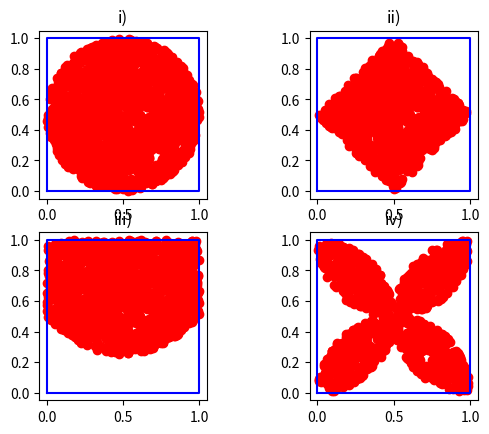

Write Python code to recreate this figure.
from random import uniform
from math import pi
from matplotlib.pyplot import subplots, show

# patratul are colturi in (0, 0), (1, 0), (1, 1), (0, 1)
# cercul tangent laturilor are centrul in (0.5, 0.5) si raza 0.5

# spune daca triunghiul cu laturile la patrat a, b, c este ascutit sau obtuz
def tip_triunghi(a, b, c):
    latura_maxima = max(a, b, c)

    if latura_maxima < a + b + c - latura_maxima:
        return "ascutit"
    if latura_maxima > a + b + c - latura_maxima:
        return "obtuz"
    return "dreptunghic"


# a)
for n in [2000]:
    puncte_in_cerc = 0
    mai_aproape_de_centru_decat_de_varfuri = 0
    mai_aproape_de_centru_decat_de_latura_jos = 0
    doua_ascutite_doua_obtuze = 0

    puncte_i = []
    puncte_ii = []
    puncte_iii = []
    puncte_iv = []

    for _ in range(n):
        x = uniform(0, 1)
        y = uniform(0, 1)

        # i) punctul este in cerc
        if (x - 0.5) ** 2 + (y - 0.5) ** 2 <= 0.5 ** 2:
            puncte_in_cerc += 1
            puncte_i.append((x, y))

        # ii) punctul este mai aproape de centru decat de toate varfurile
        if (x + y > 0.5 and x + y < 1.5 and
                x - y < 0.5 and y - x < 0.5):
            mai_aproape_de_centru_decat_de_varfuri += 1
            puncte_ii.append((x, y))

        # iii) distanta pana la latura de jos este y
        distanta_centru = (x - 0.5) ** 2 + (y - 0.5) ** 2
        if distanta_centru < y ** 2:
            mai_aproape_de_centru_decat_de_latura_jos += 1
            puncte_iii.append((x, y))

        # iv) cele patru triunghiuri formate cu laturile patratului
        distanta_stanga_jos = x ** 2 + y ** 2
        distanta_dreapta_jos = (x - 1) ** 2 + y ** 2
        distanta_dreapta_sus = (x - 1) ** 2 + (y - 1) ** 2
        distanta_stanga_sus = x ** 2 + (y - 1) ** 2

        triunghiuri = [
            tip_triunghi(distanta_stanga_jos, distanta_dreapta_jos, 1),
            tip_triunghi(distanta_dreapta_jos, distanta_dreapta_sus, 1),
            tip_triunghi(distanta_dreapta_sus, distanta_stanga_sus, 1),
            tip_triunghi(distanta_stanga_sus, distanta_stanga_jos, 1)
        ]

        if triunghiuri.count("ascutit") == 2 and triunghiuri.count("obtuz") == 2:
            doua_ascutite_doua_obtuze += 1
            puncte_iv.append((x, y))

    print("N =", n)
    print("i)  ", puncte_in_cerc / n)
    print("probabilitatea teoretica i) =", pi / 4)
    print("ii) ", mai_aproape_de_centru_decat_de_varfuri / n)
    print("probabilitatea teoretica ii) =", 1 / 2)
    print("iii)", mai_aproape_de_centru_decat_de_latura_jos / n)
    print("probabilitatea teoretica iii) =", 2 / 3)
    print("iv) ", doua_ascutite_doua_obtuze / n)
    print("probabilitatea teoretica iv) =", pi / 2 - 1)
    print()

    # b)
    fig, axe = subplots(2, 2)

    for punct in puncte_i:
        axe[0][0].plot(punct[0], punct[1], "ro")
    axe[0][0].plot([0, 1, 1, 0, 0], [0, 0, 1, 1, 0], "b-")
    axe[0][0].set_title("i)")
    axe[0][0].set_aspect("equal")

    for punct in puncte_ii:
        axe[0][1].plot(punct[0], punct[1], "ro")
    axe[0][1].plot([0, 1, 1, 0, 0], [0, 0, 1, 1, 0], "b-")
    axe[0][1].set_title("ii)")
    axe[0][1].set_aspect("equal")

    for punct in puncte_iii:
        axe[1][0].plot(punct[0], punct[1], "ro")
    axe[1][0].plot([0, 1, 1, 0, 0], [0, 0, 1, 1, 0], "b-")
    axe[1][0].set_title("iii)")
    axe[1][0].set_aspect("equal")

    for punct in puncte_iv:
        axe[1][1].plot(punct[0], punct[1], "ro")
    axe[1][1].plot([0, 1, 1, 0, 0], [0, 0, 1, 1, 0], "b-")
    axe[1][1].set_title("iv)")
    axe[1][1].set_aspect("equal")


show()
